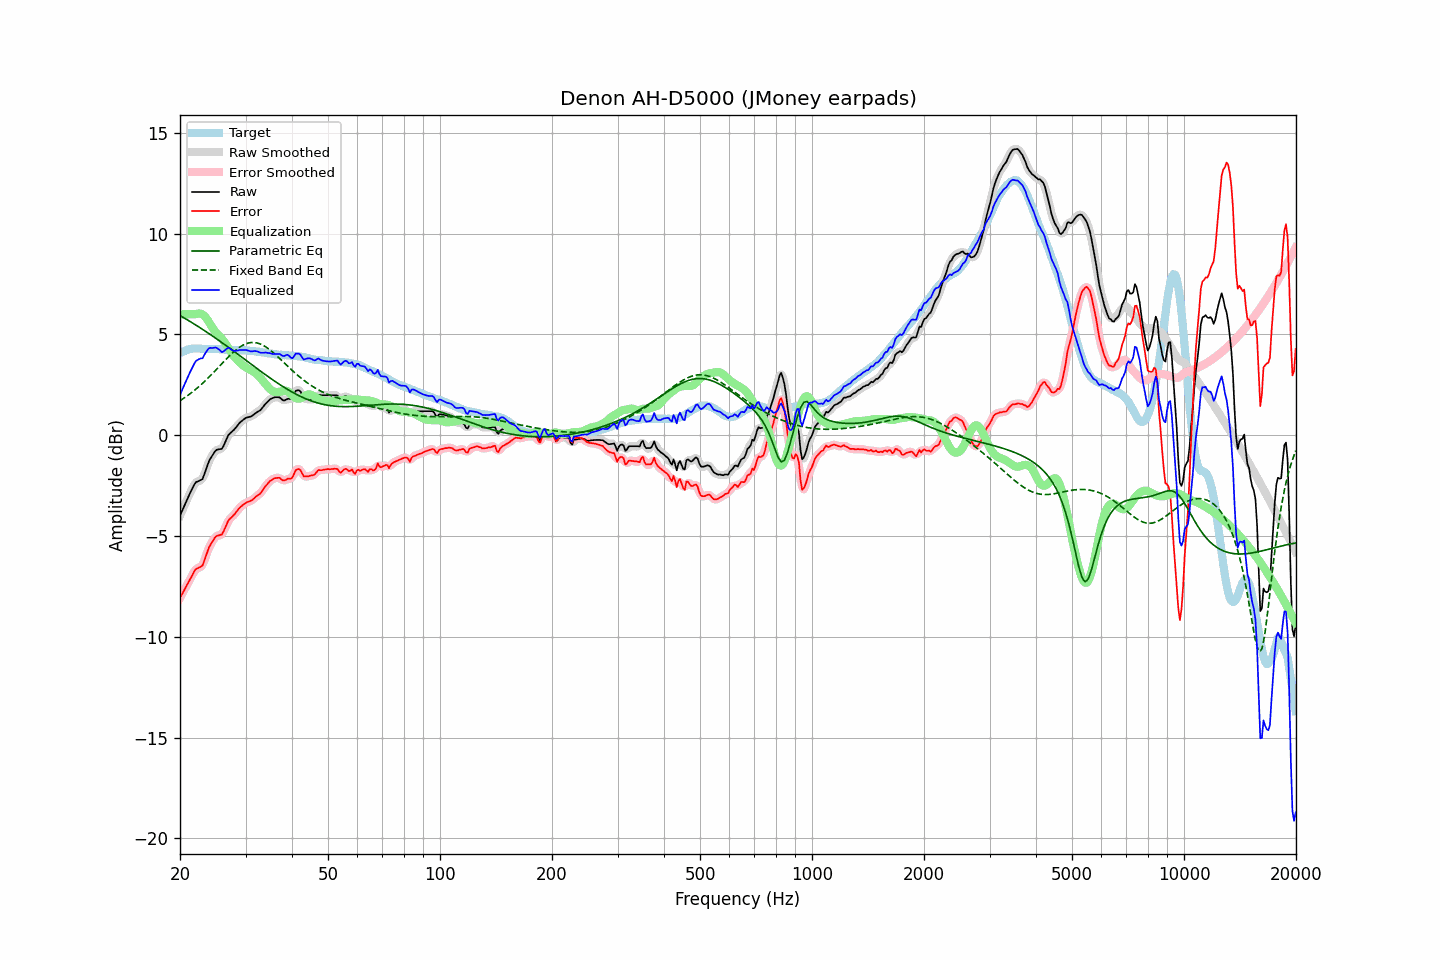

Source data for this figure (header and first rows):
frequency, raw, error, smoothed, error_smoothed, equalization, parametric_eq, fixed_band_eq, equalized_raw, equalized_smoothed, target
20.00, -3.99, -8.07, -3.99, -8.07, 6.00, 5.94, 1.71, 2.01, 2.01, 4.08
20.20, -3.81, -7.93, -3.80, -7.92, 6.00, 5.89, 1.76, 2.19, 2.20, 4.12
20.40, -3.62, -7.78, -3.62, -7.78, 6.00, 5.84, 1.81, 2.38, 2.38, 4.16
20.61, -3.45, -7.63, -3.44, -7.63, 6.00, 5.80, 1.87, 2.55, 2.56, 4.18
20.81, -3.25, -7.47, -3.26, -7.48, 6.00, 5.75, 1.92, 2.75, 2.74, 4.22
21.02, -3.08, -7.33, -3.08, -7.33, 6.00, 5.70, 1.98, 2.92, 2.92, 4.26
21.23, -2.92, -7.18, -2.91, -7.19, 6.00, 5.66, 2.04, 3.08, 3.09, 4.27
21.44, -2.75, -7.04, -2.75, -7.04, 6.00, 5.61, 2.10, 3.25, 3.25, 4.29
21.66, -2.60, -6.90, -2.59, -6.88, 6.00, 5.56, 2.16, 3.40, 3.41, 4.30
21.87, -2.43, -6.73, -2.45, -6.75, 6.00, 5.51, 2.23, 3.57, 3.55, 4.30
22.09, -2.33, -6.63, -2.35, -6.65, 6.01, 5.46, 2.29, 3.69, 3.67, 4.31
22.31, -2.30, -6.60, -2.28, -6.59, 6.03, 5.41, 2.36, 3.74, 3.75, 4.31
22.54, -2.26, -6.56, -2.26, -6.57, 6.04, 5.36, 2.43, 3.78, 3.77, 4.31
22.76, -2.22, -6.51, -2.23, -6.52, 6.03, 5.31, 2.50, 3.81, 3.80, 4.30
22.99, -2.18, -6.46, -2.13, -6.42, 5.99, 5.25, 2.57, 3.81, 3.86, 4.29
23.22, -1.97, -6.25, -1.97, -6.25, 5.93, 5.20, 2.65, 3.96, 3.96, 4.28
23.45, -1.74, -6.02, -1.75, -6.03, 5.85, 5.15, 2.72, 4.10, 4.09, 4.27
23.69, -1.52, -5.79, -1.51, -5.79, 5.74, 5.10, 2.80, 4.22, 4.22, 4.27
23.92, -1.29, -5.57, -1.32, -5.59, 5.61, 5.04, 2.88, 4.32, 4.30, 4.27
24.16, -1.14, -5.43, -1.15, -5.43, 5.48, 4.99, 2.96, 4.33, 4.33, 4.28
24.40, -1.02, -5.31, -1.01, -5.29, 5.35, 4.93, 3.04, 4.33, 4.34, 4.28
24.65, -0.90, -5.17, -0.89, -5.16, 5.23, 4.88, 3.12, 4.34, 4.35, 4.27
24.89, -0.77, -5.05, -0.79, -5.06, 5.13, 4.82, 3.21, 4.36, 4.34, 4.27
25.14, -0.72, -4.99, -0.73, -5.00, 5.04, 4.77, 3.29, 4.33, 4.32, 4.27
25.39, -0.71, -4.98, -0.71, -4.97, 4.97, 4.71, 3.38, 4.26, 4.26, 4.27
25.65, -0.69, -4.95, -0.69, -4.95, 4.89, 4.66, 3.46, 4.20, 4.19, 4.26
25.91, -0.68, -4.92, -0.64, -4.90, 4.80, 4.60, 3.55, 4.12, 4.15, 4.25
26.16, -0.54, -4.79, -0.54, -4.78, 4.70, 4.54, 3.63, 4.15, 4.16, 4.25
26.43, -0.37, -4.62, -0.37, -4.62, 4.59, 4.49, 3.71, 4.22, 4.22, 4.25
26.69, -0.19, -4.43, -0.19, -4.43, 4.47, 4.43, 3.80, 4.29, 4.29, 4.25
26.96, -0.01, -4.24, -0.03, -4.27, 4.35, 4.37, 3.88, 4.34, 4.31, 4.24
27.23, 0.08, -4.15, 0.08, -4.15, 4.22, 4.31, 3.96, 4.30, 4.30, 4.23
27.50, 0.15, -4.08, 0.16, -4.07, 4.09, 4.25, 4.03, 4.24, 4.25, 4.23
27.77, 0.23, -4.00, 0.23, -4.00, 3.97, 4.19, 4.11, 4.20, 4.20, 4.22
28.05, 0.30, -3.92, 0.31, -3.91, 3.87, 4.14, 4.18, 4.18, 4.18, 4.22
28.33, 0.41, -3.81, 0.41, -3.81, 3.78, 4.08, 4.24, 4.19, 4.19, 4.21
28.62, 0.50, -3.71, 0.50, -3.71, 3.70, 4.02, 4.31, 4.20, 4.21, 4.21
28.90, 0.60, -3.60, 0.60, -3.61, 3.62, 3.96, 4.36, 4.23, 4.22, 4.21
29.19, 0.67, -3.53, 0.68, -3.53, 3.55, 3.90, 4.42, 4.22, 4.22, 4.21
29.48, 0.74, -3.47, 0.75, -3.46, 3.48, 3.84, 4.46, 4.22, 4.23, 4.22
29.78, 0.80, -3.40, 0.81, -3.40, 3.42, 3.78, 4.50, 4.22, 4.23, 4.21
30.08, 0.86, -3.35, 0.85, -3.35, 3.37, 3.72, 4.53, 4.23, 4.22, 4.21
30.38, 0.88, -3.31, 0.88, -3.32, 3.32, 3.66, 4.56, 4.20, 4.20, 4.19
30.68, 0.90, -3.29, 0.91, -3.29, 3.28, 3.60, 4.58, 4.18, 4.18, 4.19
30.99, 0.92, -3.26, 0.93, -3.25, 3.23, 3.54, 4.60, 4.16, 4.16, 4.18
31.30, 0.97, -3.21, 0.98, -3.20, 3.19, 3.48, 4.60, 4.16, 4.16, 4.18
31.61, 1.03, -3.14, 1.03, -3.14, 3.14, 3.42, 4.60, 4.17, 4.17, 4.18
31.93, 1.09, -3.06, 1.09, -3.07, 3.08, 3.36, 4.59, 4.18, 4.17, 4.16
32.24, 1.15, -3.00, 1.14, -3.01, 3.01, 3.30, 4.58, 4.16, 4.16, 4.14
32.57, 1.19, -2.95, 1.19, -2.94, 2.94, 3.24, 4.55, 4.13, 4.13, 4.14
32.89, 1.25, -2.89, 1.25, -2.87, 2.85, 3.19, 4.52, 4.09, 4.10, 4.13
33.22, 1.33, -2.77, 1.34, -2.78, 2.75, 3.13, 4.49, 4.09, 4.09, 4.11
33.55, 1.44, -2.67, 1.43, -2.67, 2.66, 3.07, 4.45, 4.09, 4.09, 4.11
33.89, 1.54, -2.54, 1.53, -2.56, 2.56, 3.01, 4.40, 4.10, 4.09, 4.09
34.23, 1.62, -2.46, 1.63, -2.45, 2.46, 2.95, 4.35, 4.09, 4.09, 4.08
34.57, 1.70, -2.36, 1.71, -2.36, 2.37, 2.90, 4.29, 4.08, 4.08, 4.06
34.92, 1.78, -2.27, 1.77, -2.28, 2.29, 2.84, 4.23, 4.07, 4.06, 4.05
35.27, 1.82, -2.22, 1.83, -2.21, 2.22, 2.79, 4.16, 4.04, 4.05, 4.05
35.62, 1.85, -2.17, 1.86, -2.17, 2.17, 2.73, 4.10, 4.03, 4.03, 4.03
35.97, 1.88, -2.13, 1.88, -2.14, 2.15, 2.68, 4.03, 4.03, 4.03, 4.01
... 635 more rows
